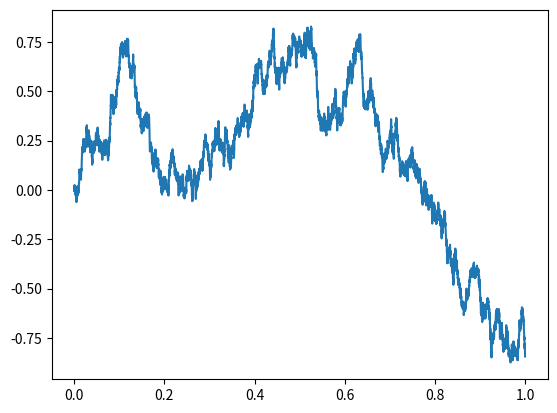
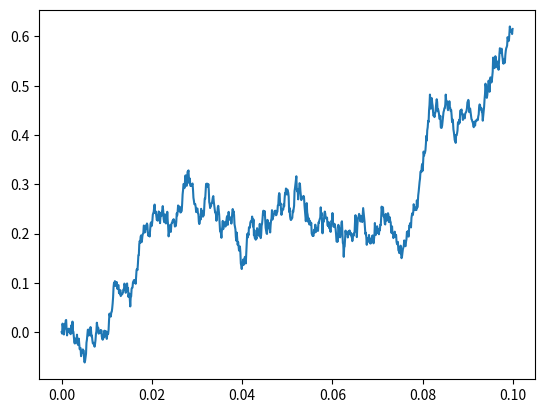

Generate these figures, in order, with matplotlib:
#!/usr/bin/env python3

import sys
import numpy as np
import matplotlib.pyplot as plt

argc = len(sys.argv)
if argc == 1:
    N = 10000    
else:
    N = int(sys.argv[1])

dt    = 1/N
t     = np.arange(0, 1, dt)
dW    = 1/np.sqrt(N)*np.random.randn(N)
dW[0] = 0
W     = np.cumsum(dW)

plt.plot(t, W)
plt.savefig('wiener.png')
plt.close()

plt.plot(t[0:int(N/10)], W[0:int(N/10)])
plt.savefig('wiener_zoomed.png')
plt.close()
